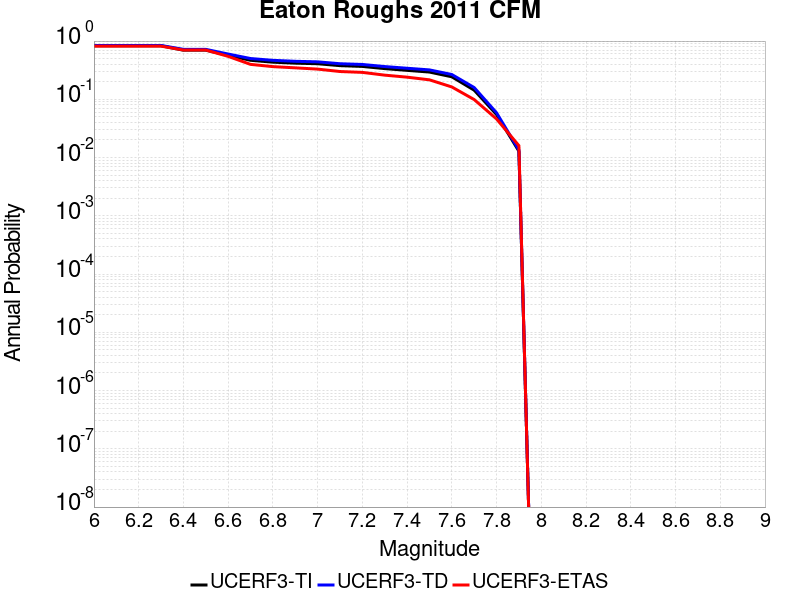

The table this chart was drawn from, first rows:
Magnitude, UCERF3-TI Prob, UCERF3-TD Prob, UCERF3-ETAS Prob
6.0, 0.8306, 0.8404, 0.818
6.1, 0.8306, 0.8404, 0.818
6.2, 0.8306, 0.8404, 0.818
6.3, 0.8306, 0.8404, 0.818
6.4, 0.6975, 0.721, 0.702
6.5, 0.6975, 0.721, 0.702
6.6, 0.5686, 0.5989, 0.546
6.7, 0.4675, 0.5014, 0.398
6.8, 0.434, 0.4668, 0.364
6.9, 0.4173, 0.4494, 0.347
7.0, 0.4082, 0.4399, 0.33
7.1, 0.3784, 0.4083, 0.3
7.2, 0.367, 0.3965, 0.29
7.3, 0.3366, 0.365, 0.26
7.4, 0.3142, 0.3414, 0.24
7.5, 0.2937, 0.3199, 0.216
7.6, 0.2436, 0.2666, 0.163
7.7, 0.1435, 0.1592, 0.099
7.8, 0.05485, 0.05869, 0.046
7.9, 0.01285, 0.01349, 0.016
